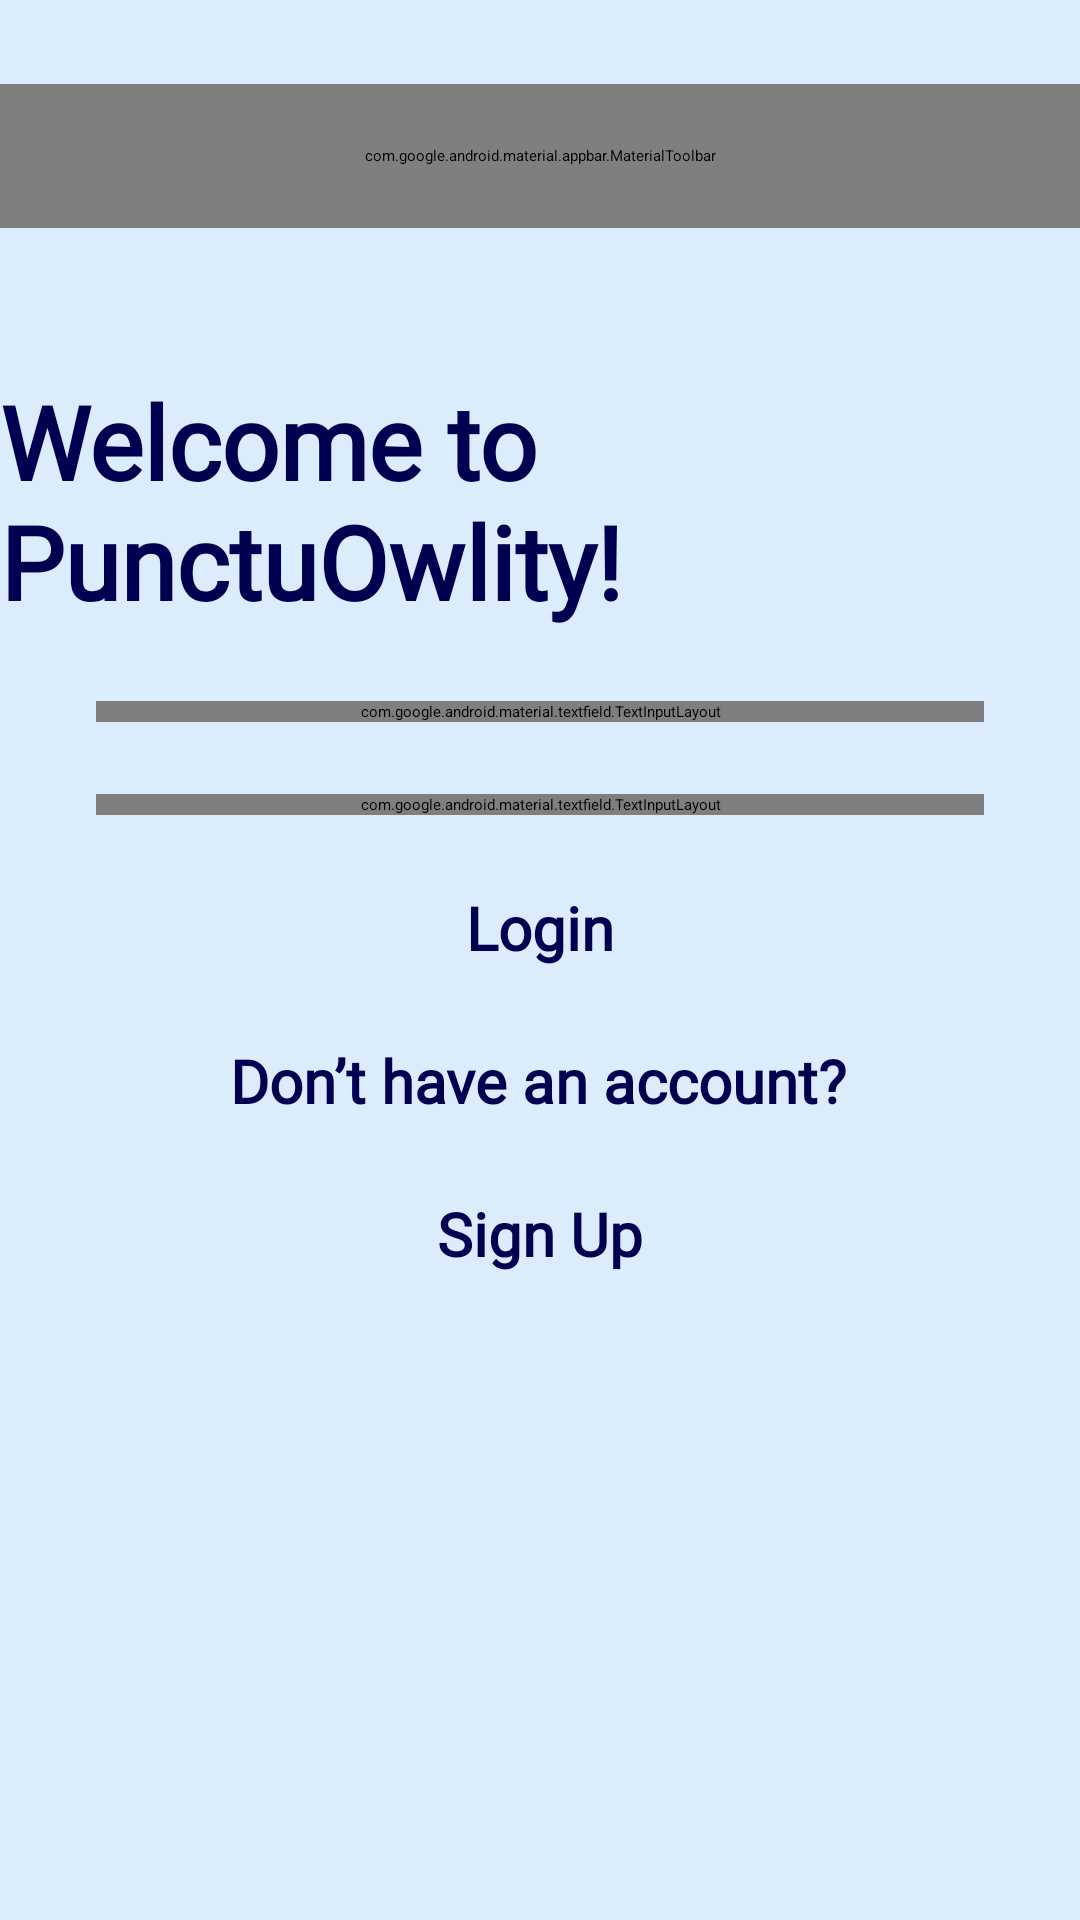

Produce the Android XML layout that renders to this screen, including the resource entries it uses.
<!-- AndroidManifest.xml: application theme Theme.PunctuOwlityEventTracker -->
<!-- res/layout/activity_login.xml -->
<?xml version="1.0" encoding="utf-8"?>
<androidx.constraintlayout.widget.ConstraintLayout xmlns:android="http://schemas.android.com/apk/res/android"
	xmlns:app="http://schemas.android.com/apk/res-auto"
	android:layout_width="match_parent"
	android:layout_height="match_parent"
	android:background="#C8CCCF"
	android:backgroundTint="#88BBDEFB"
	android:backgroundTintMode="src_in">

	
	<com.google.android.material.appbar.MaterialToolbar
		android:id="@+id/top_bar"
		android:layout_width="match_parent"
		android:layout_height="48dp"
		android:layout_marginTop="28dp"
		android:background="#ec5b5b"
		android:minHeight="?attr/actionBarSize"
		android:theme="?attr/actionBarTheme"
		app:layout_constraintEnd_toEndOf="parent"
		app:layout_constraintHorizontal_bias="0.0"
		app:layout_constraintStart_toStartOf="parent"
		app:layout_constraintTop_toTopOf="parent" />

	

	

	

	<ImageButton
		android:id="@+id/button_back"
		android:layout_width="48dp"
		android:layout_height="48dp"
		android:layout_marginStart="8dp"
		android:background="#00FFFFFF"
		app:layout_constraintBottom_toBottomOf="@+id/top_bar"
		app:layout_constraintEnd_toEndOf="parent"
		app:layout_constraintHorizontal_bias="0.04"
		app:layout_constraintStart_toStartOf="parent"
		app:layout_constraintTop_toTopOf="@+id/top_bar"
		app:layout_constraintVertical_bias="0.0"
		app:srcCompat="@drawable/ic_arrow_back" 
		android:contentDescription="Go back" />

	<ImageView
		android:id="@+id/image_logo"
		android:layout_width="160dp"
		android:layout_height="160dp"
		android:layout_marginTop="8dp"
		android:contentDescription="PunctuOwlity logo"
		android:src="@drawable/punctuowlity_logo"
		app:layout_constraintEnd_toEndOf="parent"
		app:layout_constraintStart_toStartOf="parent"
		app:layout_constraintTop_toBottomOf="@+id/top_bar" />

	
	<TextView
		android:id="@+id/text_welcome"
		android:layout_width="wrap_content"
		android:layout_height="wrap_content"
		android:layout_marginTop="8dp"
		android:fontFamily="@font/cormorant_upright_bold"
		android:text="Welcome to PunctuOwlity!"
		android:textAllCaps="false"
		android:textColor="#000050"
		android:textSize="34sp"
		android:textStyle="bold"
		app:layout_constraintBottom_toTopOf="@+id/username_layout"
		app:layout_constraintEnd_toEndOf="parent"
		app:layout_constraintHorizontal_bias="0.505"
		app:layout_constraintStart_toStartOf="parent"
		app:layout_constraintTop_toBottomOf="@id/image_logo" />

	<com.google.android.material.textfield.TextInputLayout
		android:id="@+id/username_layout"
		android:layout_width="0dp"
		android:layout_height="wrap_content"
		android:layout_marginHorizontal="32dp"
		android:layout_marginTop="24dp"
		app:boxBackgroundColor="#ffff"
		app:boxBackgroundMode="outline"
		app:boxCornerRadiusBottomEnd="24dp"
		app:boxCornerRadiusBottomStart="24dp"
		app:boxCornerRadiusTopEnd="24dp"
		app:boxCornerRadiusTopStart="24dp"
		app:boxStrokeColor="#000050"
		app:boxStrokeWidth="2dp"
		app:layout_constraintBottom_toTopOf="@+id/layout_password"
		app:layout_constraintEnd_toEndOf="parent"
		app:layout_constraintStart_toStartOf="parent"
		app:layout_constraintTop_toBottomOf="@+id/text_welcome">

		<com.google.android.material.textfield.TextInputEditText
			android:id="@+id/edit_username"
			android:layout_width="match_parent"
			android:layout_height="wrap_content"
			android:hint="Username"
			android:inputType="text|textEmailAddress"
			android:textColor="#000050"
			android:textColorHint="#000050"
			app:boxCornerRadiusBottomEnd="24dp"
			app:boxCornerRadiusTopStart="24dp" />

	</com.google.android.material.textfield.TextInputLayout>

	
	<com.google.android.material.textfield.TextInputLayout
		android:id="@+id/layout_password"
		android:layout_width="0dp"
		android:layout_height="wrap_content"
		android:layout_marginHorizontal="32dp"
		android:layout_marginTop="24dp"
		app:boxBackgroundColor="#ffff"
		app:boxBackgroundMode="outline"
		app:boxCornerRadiusBottomEnd="24dp"
		app:boxCornerRadiusBottomStart="24dp"
		app:boxCornerRadiusTopEnd="24dp"
		app:boxCornerRadiusTopStart="24dp"
		app:boxStrokeColor="#000050"
		app:boxStrokeWidth="2dp"
		app:boxStrokeWidthFocused="2dp"
		app:layout_constraintBottom_toTopOf="@+id/button_login"
		app:layout_constraintEnd_toEndOf="parent"
		app:layout_constraintStart_toStartOf="parent"
		app:layout_constraintTop_toBottomOf="@+id/username_layout"
		app:passwordToggleEnabled="true">

		<com.google.android.material.textfield.TextInputEditText
			android:id="@+id/edit_password"
			android:layout_width="match_parent"
			android:layout_height="wrap_content"
			android:hint="Password"
			android:inputType="textPassword"
			android:textColor="#000050"
			android:textColorHint="#000050" />
	</com.google.android.material.textfield.TextInputLayout>

	

	
	<Button
		android:id="@+id/button_login"
		style="@style/Widget.Material3.Button.OutlinedButton"
		android:layout_width="wrap_content"
		android:layout_height="wrap_content"
		android:layout_marginTop="24dp"
		android:backgroundTint="#ec5b5b"
		android:fontFamily="@font/aref_ruqaa"
		android:shadowRadius="2.5"
		android:soundEffectsEnabled="true"
		android:text="Login"
		android:textColor="#000050"
		android:textSize="20sp"
		android:textStyle="bold"
		app:layout_constraintBottom_toTopOf="@+id/text_no_account"
		app:layout_constraintEnd_toEndOf="parent"
		app:layout_constraintStart_toStartOf="parent"
		app:layout_constraintTop_toBottomOf="@id/layout_password"
		app:strokeColor="#000050"
		app:strokeWidth="1.5dp" />

	

	<TextView
		android:id="@+id/text_no_account"
		android:layout_width="wrap_content"
		android:layout_height="wrap_content"
		android:layout_marginTop="24dp"
		android:fontFamily="@font/aref_ruqaa"
		android:text="Don’t have an account? "
		android:textAlignment="center"
		android:textColor="#000050"
		android:textSize="20sp"
		android:textStyle="bold"
		app:layout_constraintBottom_toTopOf="@+id/button_sign_up"
		app:layout_constraintEnd_toEndOf="parent"
		app:layout_constraintHorizontal_bias="0.512"
		app:layout_constraintStart_toStartOf="parent"
		app:layout_constraintTop_toBottomOf="@+id/button_login" />

	<Button
		android:id="@+id/button_sign_up"
		style="@style/Widget.Material3.Button.OutlinedButton"
		android:layout_width="wrap_content"
		android:layout_height="wrap_content"
		android:layout_marginTop="24dp"
		android:layout_marginBottom="343dp"
		android:backgroundTint="#33CCCC"
		android:fontFamily="@font/aref_ruqaa"
		android:text="Sign Up"
		android:textColor="#000050"
		android:textSize="20sp"
		android:textStyle="bold"
		app:layout_constraintBottom_toBottomOf="parent"
		app:layout_constraintEnd_toEndOf="parent"
		app:layout_constraintStart_toStartOf="parent"
		app:layout_constraintTop_toBottomOf="@id/text_no_account"
		app:strokeColor="#000050"
		app:strokeWidth="1.5dp" />
</androidx.constraintlayout.widget.ConstraintLayout>
<!-- resources referenced by this layout -->
<resources>

</resources>
